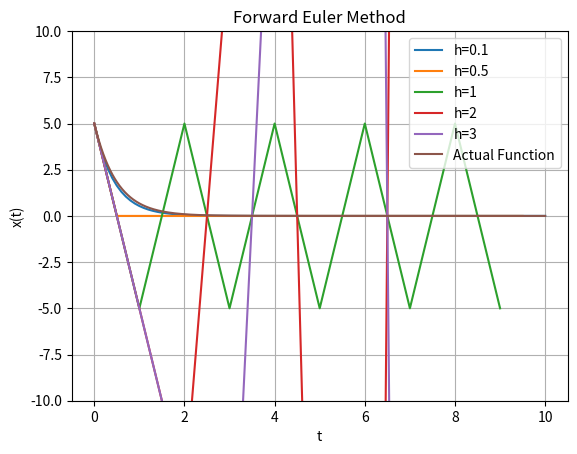

The matplotlib source for this figure:
import numpy as np
import matplotlib.pyplot as plt
from scipy.integrate import quad
import math


class Polynomial:
    def __init__(self, coefficients):
        self.coefs = coefficients[:]

    def __str__(self) -> str:
        print('Coefficients of the polynomial are:')
        out = ''
        for coef in self.coefs:
            out += str(coef) + ' '
        return out

    def __add__(self, obj):
        n = len(self.coefs)
        m = len(obj.coefs)
        if n < m:
            out = obj.coefs[:]
            for i in range(n):
                out[i] += self.coefs[i]
            return Polynomial(out)
        else:
            out = self.coefs[:]
            for i in range(m):
                out[i] += obj.coefs[i]
            return Polynomial(out)

    def __sub__(self, obj):
        newObj = []
        for coef in obj.coefs:
            newObj.append((-1)*coef)

        out = Polynomial(newObj[:])
        out2 = Polynomial(self.coefs[:])
        return out+out2

    def __rmul__(self, scalar):
        coefs = []
        for coef in self.coefs:
            coefs.append(scalar*coef)
        return Polynomial(coefs)

    def __mul__(self, obj):
        if isinstance(obj, Polynomial):
            newCoefs = [0] * (len(self.coefs) + len(obj.coefs) - 1)
            for i in range(len(self.coefs)):
                for j in range(len(obj.coefs)):
                    newCoefs[i+j] += self.coefs[i] * obj.coefs[j]
            return Polynomial(newCoefs)
        elif isinstance(obj, float) or isinstance(obj, int):
            coefs = []
            for coef in self.coefs:
                coefs.append(obj*coef)
            return Polynomial(coefs)

    def __getitem__(self, n):
        out = 0
        for i in range(len(self.coefs)):
            out += (self.coefs[i])*(n**i)
        return out

    def evaluate(self, n):
        return self[n]

    def show(self, a, b, points=[], isMatrixMethod=False, isLagrangeMethod=False):
        x = np.linspace(a, b, num=1000)
        y = [self.evaluate(xi) for xi in x]
        plt.xlabel('x')
        plt.ylabel('f(x)')
        plt.grid()
        plotTitle = 'Plot of the polynomial'
        if isMatrixMethod:
            plotTitle = 'Polynomial interpolation using matrix method'
            if isLagrangeMethod:
                plotTitle = 'Polynomial interpolation using Lagrange method'
            xp, yp = zip(*points)
            plt.plot(xp, yp, 'o', color='red')
        plt.title(plotTitle)
        plt.plot(x, y, color='blue', label='Polynomial')
        plt.legend()
        plt.show()

    def fitViaMatrixMethod(self, points: list):
        n = len(points)
        coefs = np.zeros((n, n))
        vector = np.zeros(n)
        for i in range(n):
            for j in range(n):
                coefs[i][j] = points[i][0]**j
            vector[i] = points[i][1]

        solution = np.linalg.solve(coefs, vector)
        fitPolynomial = Polynomial(list(solution))
        fitPolynomial.show(-1, 3, points=points, isMatrixMethod=True)

    def fitViaLagrangePoly(self, points: list):
        n = len(points)
        fitPolynomial = Polynomial([])

        for i in range(n):
            Y = Polynomial([])
            for j in range(n):
                if j == i:
                    continue
                Z = Polynomial([-points[j][0], 1]) * \
                    (1 / (points[i][0] - points[j][0]))
                if len(Y.coefs) == 0:
                    Y = Z
                else:
                    Y *= Z
            Y *= points[i][1]
            print(Y)
            fitPolynomial += Y

        fitPolynomial.show(-1, 3, points=points,
                           isMatrixMethod=True, isLagrangeMethod=True)

    def derivative(self):
        d = []
        for i in range(1, len(self.coefs)):
            d.append(self.coefs[i]*i)

        return Polynomial(d)

    def integrate(self):
        integral = [0]
        for i in range(0, len(self.coefs)):
            integral.append(self.coefs[i]/(i+1))

        return Polynomial(integral)

    def area(self, a, b):
        integral = self.integrate()
        area = integral.evaluate(b) - integral.evaluate(a)
        return area

    def __detSin(self, i):
        if i % 8 == 0 or i % 8 == 4:
            return 0
        elif i % 8 == 1 or i % 8 == 3:
            return 1/(2**(1/2))
        elif i % 8 == 2:
            return 1
        elif i % 8 == 5 or i % 8 == 7:
            return (-1)/(2**(1/2))
        elif i % 8 == 6:
            return -1

    def approxArea(self):
        '''
        We use the Taylor series to estimate the function y(x) = exp(x)*sin(x)
        '''
        currFactorial = 1
        approxPolynomial = []
        n = 100

        nList = list(range(1, n+1))
        areaList = []
        actualArea = np.exp(1/2)*(np.sin(1/2) - np.cos(1/2)) - \
            np.exp(0)*(np.sin(0) - np.cos(0))
        actualArea /= 2

        for i in range(n):
            currSin = self.__detSin(i)
            coef = (2**(i/2))*currSin/currFactorial
            approxPolynomial.append(coef)
            if i != 0:
                currFactorial *= (i+1)
            pTemp = Polynomial(approxPolynomial)
            areaList.append(pTemp.area(0, 1/2))

        approxPolynomial = Polynomial(approxPolynomial)
        approxArea = approxPolynomial.area(0, 1/2)
        approximationError = abs(actualArea - approxArea)

        print(f'Actual Area under the curve: {actualArea}')
        print(f"Computed Area using Taylor's Series Expansion: {approxArea}")
        print(f'Approximation error(n = {n}): {approximationError}')

        plt.title('Actual v/s Approximated Area as a function of n')
        plt.plot(nList, areaList, color='blue', label='Approximated area')
        plt.axhline(actualArea, color='red', label='Actual Area')
        plt.legend(loc='best')
        plt.grid()
        plt.show()

    def bestFitPolynomialPoint(self, points, n):
        if type(n) != int or n < 0:
            raise Exception("n must be a non-negative integer.")

        if type(points) != list or len(points) == 0 or type(points[0]) != tuple:
            raise Exception("points must a list of (x,y) tuples only.")

        for i in range(len(points)):
            if len(points[i]) != 2 or (type(points[i][0]) != int and type(points[i][0]) != float) or (type(points[i][1]) != int and type(points[i][1]) != float):
                raise Exception("points must a list of (x,y) tuples only.")

        m = len(points)
        # print(type(points[0]))
        x = [point[0] for point in points]
        y1 = [point[1] for point in points]

        b = []
        for j in range(0, n + 1):
            currSum = 0
            for i in range(m):
                currSum += y1[i] * (x[i] ** j)
            b.append(currSum)

        S = []
        for j in range(0, n + 1):
            currRow = []
            for k in range(0, n + 1):
                currSum = 0
                for i in range(m):
                    currSum += x[i] ** (j + k)
                currRow.append(currSum)
            S.append(currRow)

        A = Polynomial(list(np.linalg.solve(S, b)))

        # x2 = np.linspace(min(x), max(x), 1000)
        # y2 = [A[xp] for xp in x2]
        # plt.title('Best Fit Polynomial')
        # plt.xlabel('x')
        # plt.ylabel('f(x)')
        # plt.plot(x, y1, '.', color='red', label='Points to be fitted')
        # plt.plot(x2, y2, color='blue', label='Fitted Polynomial')
        # plt.legend()
        # plt.grid()
        # plt.show()

        return A

    def bestFitPolynomialInterval(self, n):
        if type(n) != int or n < 0:
            raise Exception("n must be a non-negative integer.")

        x = np.linspace(0, np.pi, 100)
        y = [(np.sin(xp) + np.cos(xp)) for xp in x]

        S = []
        for j in range(0, n+1):
            currRow = []
            for k in range(0, n+1):
                currRow.append(((np.pi)**(j+k+1))/(j+k+1))
            S.append(currRow)

        b = []
        for j in range(0, n+1):
            b.append(
                quad((lambda x: (x**j)*(np.sin(x) + np.cos(x))), 0, np.pi)[0])

        A = Polynomial(list(np.linalg.solve(S, b)))

        x2 = np.linspace(min(x), max(x), 1000)
        y2 = [A[xp] for xp in x2]
        plt.title('Approximating f(x) = sin(x) + cos(x)')
        plt.xlabel('x')
        plt.ylabel('f(x)')
        plt.plot(x, y, '.', color='red',
                 label='Points on f(x)')
        plt.plot(x2, y2, color='blue', label='Approximated Function')
        plt.legend()
        plt.grid()
        plt.show()

        return A

    def nLegendre(self, n):
        if type(n) != int or n < 0:
            raise Exception("n must be a non-negative integer.")

        coefficient = 1/(math.factorial(n)*(2**n))
        if n == 0:
            p = Polynomial([1])
        else:
            p = Polynomial([-1, 0, 1])

        for i in range(1, n):
            p = p*p

        for i in range(n):
            p = p.derivative()

        p = coefficient*p

        return p

    def _nLegendreFuncS(self, n, power=0):
        # Converts polynomial to a function that can be integrated by quad
        p = self.nLegendre(n)
        for i in range(1, n+power):
            p = p*p
        f = (lambda x: p.evaluate(x))
        return f

    def _nLegendreFuncB(self, n):
        p = self.nLegendre(n)
        for i in range(1, n):
            p = p*p
        f = (lambda x: p.evaluate(x)*np.exp(x))
        return f

    def estimateExp(self, n):
        if type(n) != int or n < 0:
            raise Exception("n must be a non-negative integer.")

        x = np.linspace(-1, 1, 100)
        y = list(np.exp(xp) for xp in x)

        lPolynomialCoef = []
        for j in range(n+1):
            cj = quad(lambda x: self.nLegendre(
                j)[x] * self.nLegendre(j)[x], -1, 1)[0]
            aj = (1/cj) * \
                (quad(lambda x: self.nLegendre(j)[x]*np.exp(x), -1, 1))[0]
            lPolynomialCoef.append(aj)

        pOut = Polynomial([0])
        for i in range(len(lPolynomialCoef)):
            aj = lPolynomialCoef[i]
            pOut = pOut + (aj*self.nLegendre(i))

        plt.plot(x, y, '.', color='red', label='Actual Points')
        plt.legend()
        pOut.show(-1, 1, 1000)
        return pOut

    def nChebyshev(self, n):
        if type(n) != int or n < 0:
            raise Exception("n must be a non-negative integer.")

        T0 = Polynomial([1])
        T1 = Polynomial([0, 1])
        T_next = Polynomial([0, 1])

        if n == 0:
            return T0

        if n == 1:
            return T1

        for i in range(2, n+1):
            T_next = Polynomial([0, 2])*T1 - T0
            T0 = Polynomial(T1.coefs)
            T1 = Polynomial(T_next.coefs)

        return T_next

    def verifyChebyshevOrthogonality(self):
        T0 = self.nChebyshev(0)
        T1 = self.nChebyshev(1)
        T2 = self.nChebyshev(2)
        T3 = self.nChebyshev(3)
        T4 = self.nChebyshev(4)

        def w(x): return 1/np.sqrt(1-x**2)

        def f(x, i, j): return w(x) * \
            (self.nChebyshev(i)[x])*(self.nChebyshev(j)[x])

        orthogonalityMatrix = []

        for i in range(5):
            currRow = []
            for j in range(5):
                integral = quad(lambda x: f(x, i, j), -1, 1)[0]
                # print(
                #     f'M[{i}][{j}] = { integral }')
                # Round off really small values
                if integral <= 1e-10:
                    integral = 0
                currRow.append(integral)
            orthogonalityMatrix.append(currRow)

        for row in orthogonalityMatrix:
            print(row)

    def fourierApproximation(self, n=10):
        '''
        Approximates exp(x) using Fourier series in the range [-pi, pi]
        '''
        if type(n) != int or n < 0:
            raise Exception("n must be a non-negative integer.")
        A = []
        B = []

        m = (-1)*math.pi
        M = math.pi

        def Ak(k):
            return (1/math.pi)*(quad(lambda x: ((math.exp(x))*(math.cos(k*x))), m, M)[0])

        def Bk(k):
            return (1/math.pi)*(quad(lambda x: ((math.exp(x))*(math.sin(k*x))), m, M)[0])

        # def evalFourier(p, A, B):
        #     sum = 0
        #     for k in range(1, len(A)):
        #         sum += ((A[k](p))*math.cos(k*p))
        #         sum += ((B[k](p))*math.sin(k*p))
        #     sum += (A[0]/2)
        #     return sum

        for k in range(0, n+1):
            A.append(lambda x: Ak(k))
            B.append(lambda x: Bk(k))

        x = np.linspace(m, M, 100)
        y1 = [math.exp(xp) for xp in x]
        # y2 = [evalFourier(xp, A, B) for xp in x]
        y2 = []
        for xp in x:
            sum = 0
            for k in range(1, len(A)):
                sum += ((Ak(k))*math.cos(k*xp))
                sum += ((Bk(k))*math.sin(k*xp))
            sum += (Ak(0)/2)
            y2.append(sum)

        plt.title('Fourier Approximation')
        plt.xlabel('x')
        plt.ylabel('f(x)')
        plt.plot(x, y1, color='blue', label='Actual value of f(x)')
        plt.plot(x, y2, color='red',
                 label='Approximated value by Fourier Series')
        plt.legend(loc='best')
        plt.grid()
        plt.show()


def f(x):
    return 5*np.exp(-2*x)


def ode(t, x):
    return -2*x


def forwardEuler(f, ode, x0, t0, T, H):
    for h in H:
        cx = x0
        ct = t0 + h
        xList = [x0]
        tList = [t0]
        while ct < T:
            cx = cx + h*ode(ct, cx)
            xList.append(cx)
            tList.append(ct)
            ct += h

        if len(tList) != len(xList):
            raise Exception("Computation error; Check code.")

        polynomialPoints = []
        for i in range(len(tList)):
            polynomialPoints.append((tList[i], xList[i]))

        estPoly = Polynomial([])
        estPoly = estPoly.bestFitPolynomialPoint(
            polynomialPoints, len(tList) - 1)
        plt.plot(tList, xList, label=f"h={h}")

    plt.title("Forward Euler Method")
    plt.xlabel("t")
    plt.ylabel("x(t)")
    plt.ylim(-10, 10)
    x = np.linspace(t0, T, 1000)
    y = [f(xp) for xp in x]
    # print(y)
    plt.plot(x, y, label="Actual Function")
    plt.legend(loc='best')
    plt.grid()
    plt.show()


if __name__ == "__main__":
    H = [0.1, 0.5, 1, 2, 3]
    forwardEuler(f, ode, 5, 0, 10, H)
